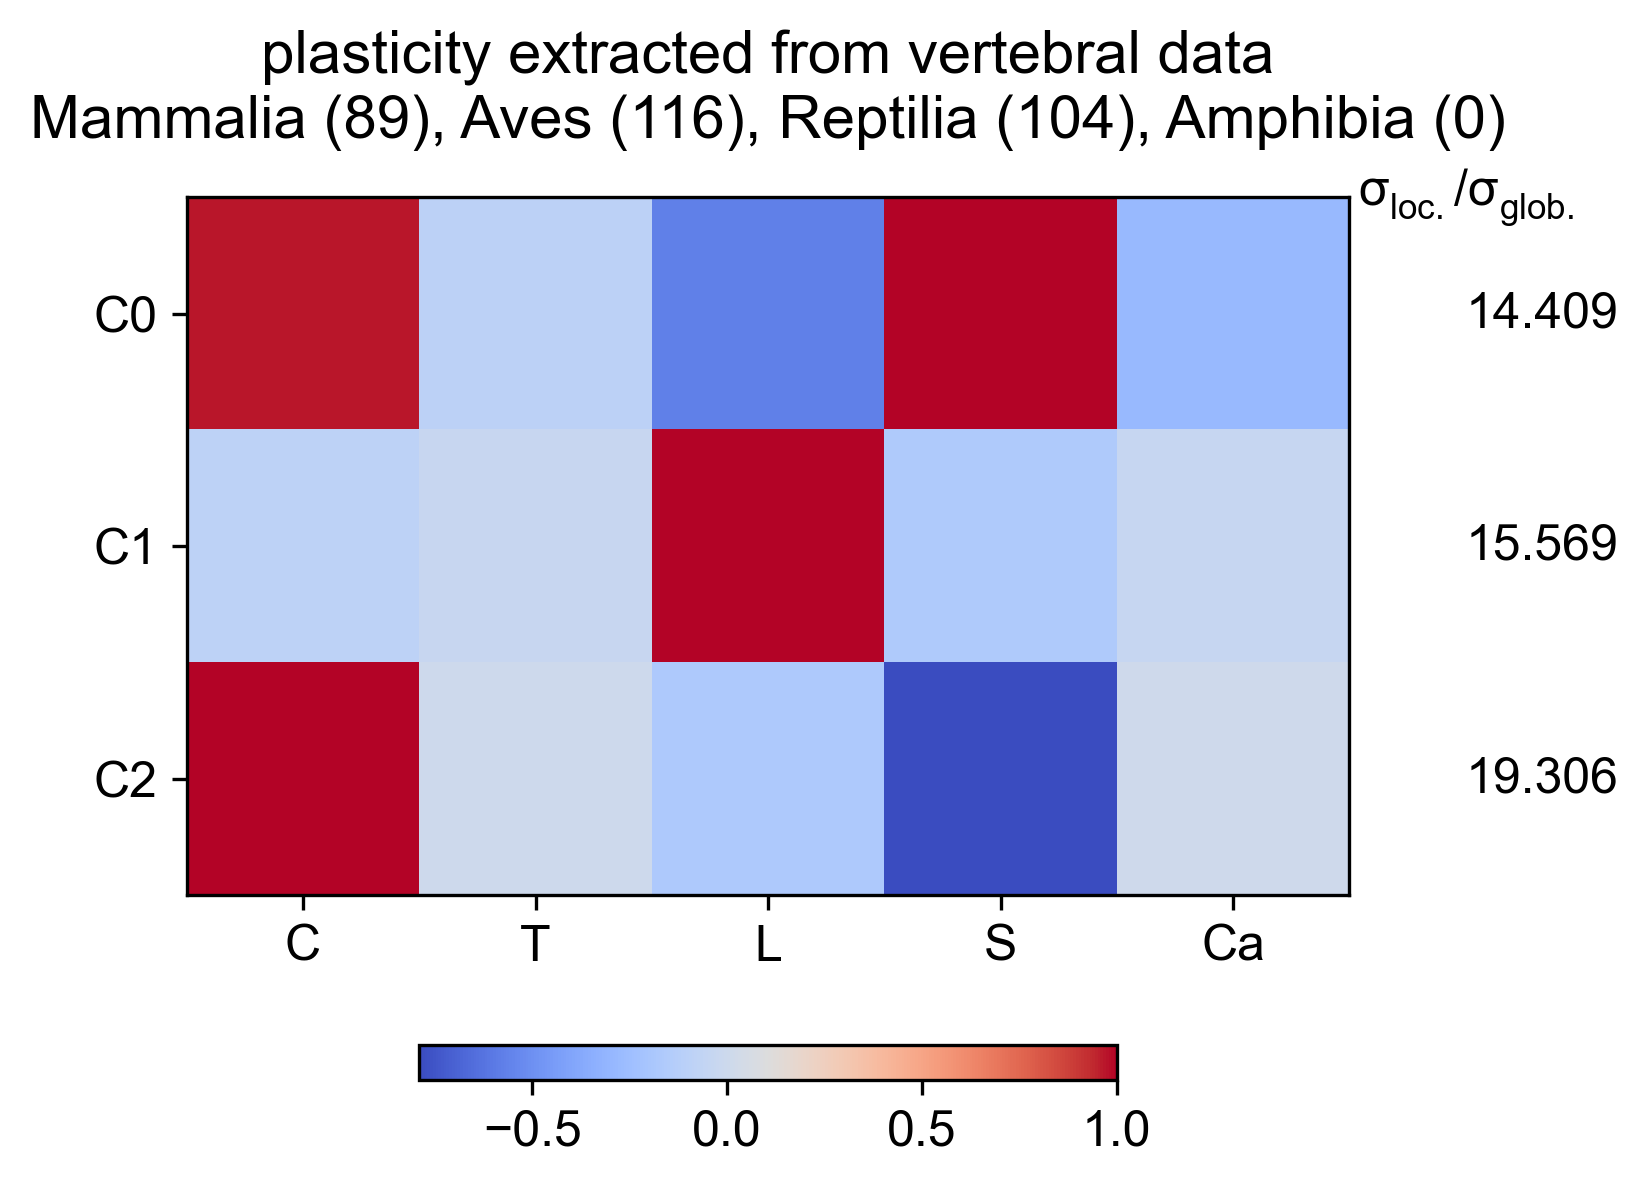

The file beside this chart, header and first rows:
Cervical, Thoracic, Lumbar, Sacral, Caudal, constantValue, varianceRatio
0.9703, -0.09614, -0.5711, 1, -0.2832, 5.227, 14.41
-0.0887, -0.02941, 1, -0.1623, -0.03767, -1.578, 15.57
1, 0.004658, -0.1693, -0.7904, 0.008385, 3.425, 19.31
